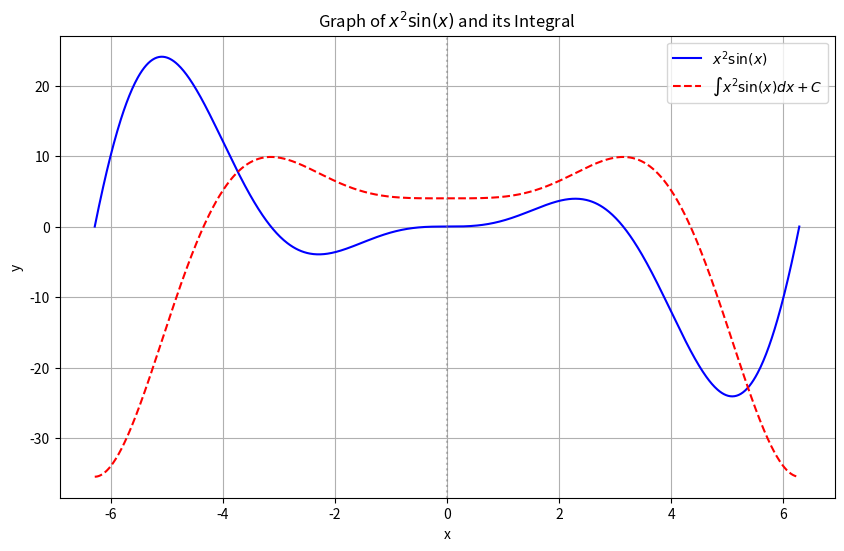

The matplotlib source for this figure:
import numpy as np
import matplotlib.pyplot as plt

# Define the functions
def f(x):
    return x**2 * np.sin(x)

def integral(x):
    return -x**2 * np.cos(x) + 2*x*np.sin(x) + 2*np.cos(x)

# Generate x values
x = np.linspace(-2*np.pi, 2*np.pi, 1000)

# Compute function values
y = f(x)
y_int = integral(x) + 2  # Shift for better visualization

# Create plot
plt.figure(figsize=(10, 6))

# Plot the original function
plt.plot(x, y, label=r'$x^2 \sin(x)$', color='blue')

# Plot the integral
plt.plot(x, y_int, label=r'$\int x^2 \sin(x) dx + C$', color='red', linestyle='--')

# Add vertical lines at x=0 for reference
plt.axvline(x=0, color='gray', linestyle=':', alpha=0.5)

# Add labels and legend
plt.title('Graph of $x^2 \sin(x)$ and its Integral')
plt.xlabel('x')
plt.ylabel('y')
plt.legend()
plt.grid(True)

# Show the plot
plt.show()
